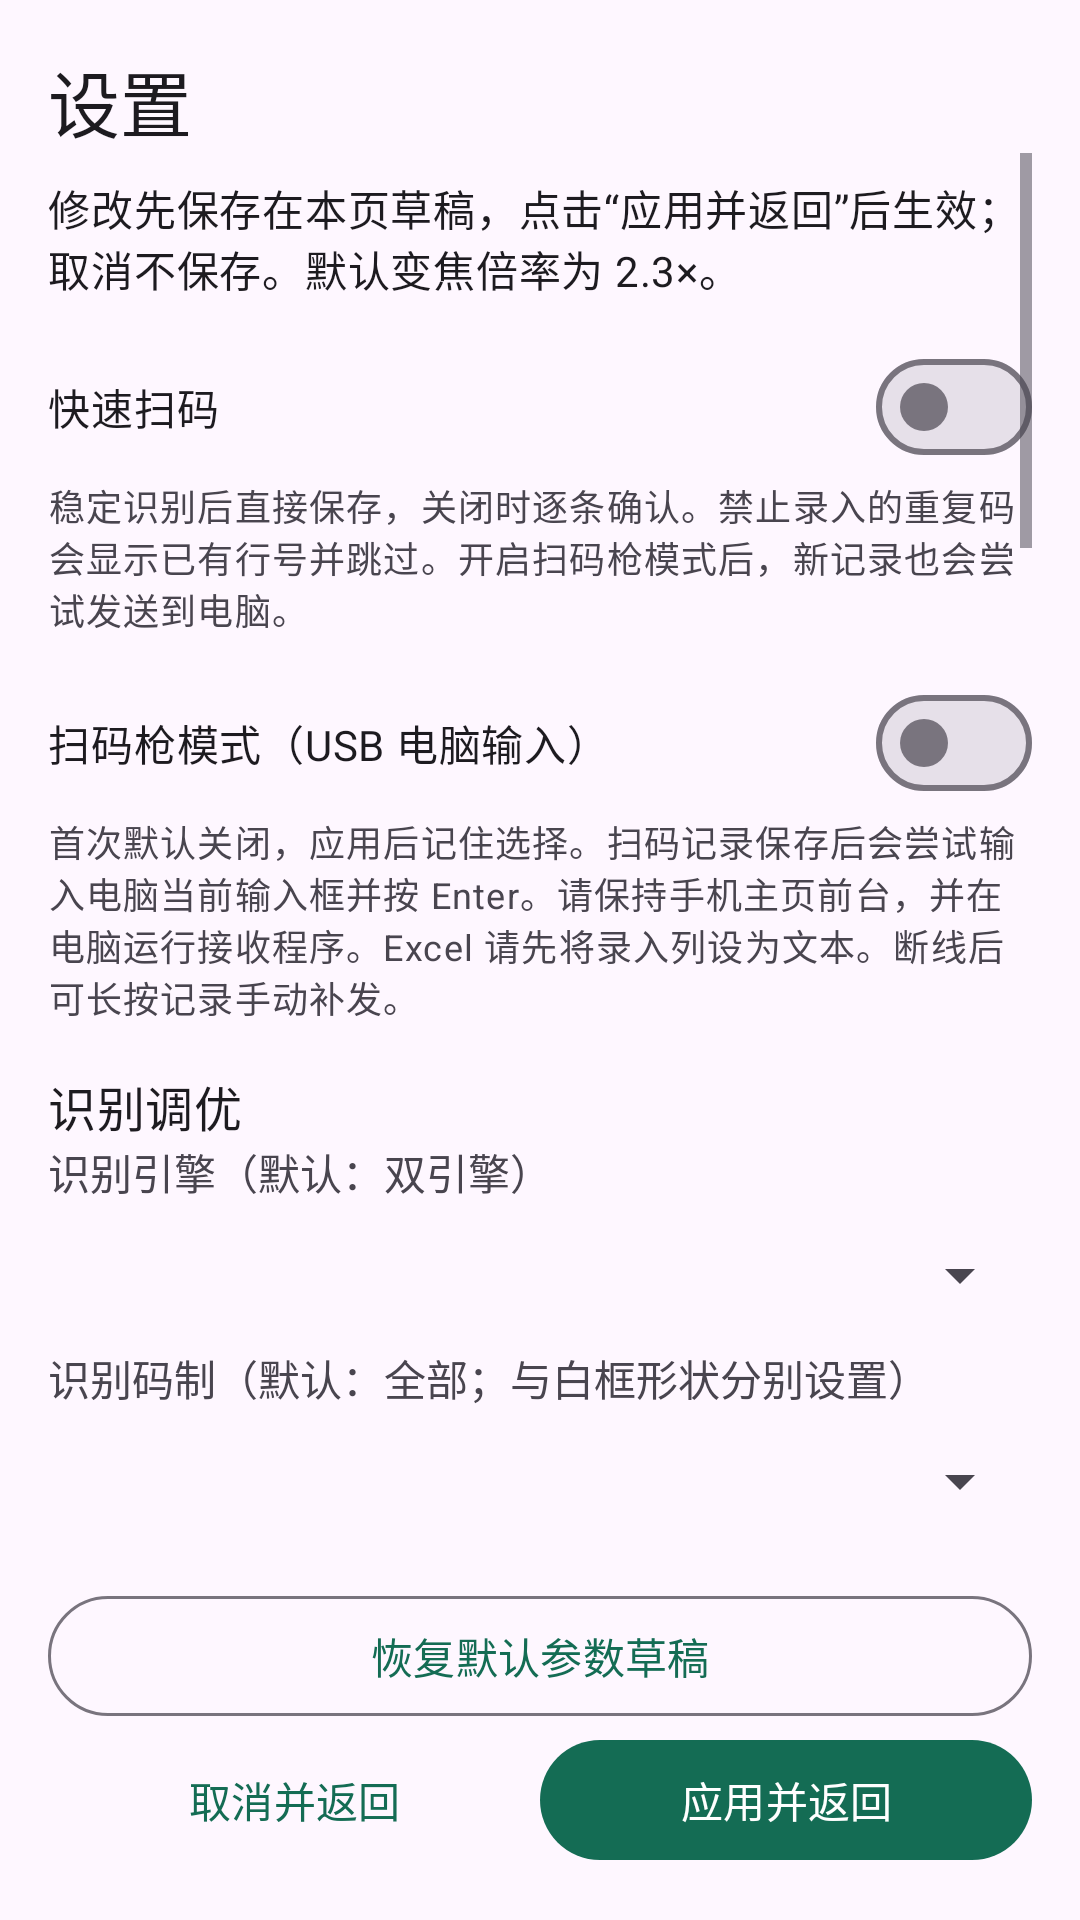

This screen was rendered from an Android layout file. Write that file and the resources it references.
<!-- AndroidManifest.xml: application theme Theme.ScanRecorder -->
<!-- res/layout/activity_tuning.xml -->
<?xml version="1.0" encoding="utf-8"?>
<LinearLayout xmlns:android="http://schemas.android.com/apk/res/android"
    xmlns:app="http://schemas.android.com/apk/res-auto"
    android:id="@+id/tuning_root" android:layout_width="match_parent" android:layout_height="match_parent"
    android:orientation="vertical" android:padding="16dp">
  <TextView android:layout_width="match_parent" android:layout_height="wrap_content"
      android:text="@string/tuning_title" android:textAppearance="@style/TextAppearance.Material3.HeadlineSmall" />
  <ScrollView android:id="@+id/tuning_scroll" android:layout_width="match_parent" android:layout_height="0dp"
      android:layout_weight="1" android:fillViewport="true">
    <LinearLayout android:layout_width="match_parent" android:layout_height="wrap_content"
        android:orientation="vertical">
      <TextView android:id="@+id/tuning_notice" android:layout_width="match_parent" android:layout_height="wrap_content"
          android:paddingTop="8dp" android:paddingBottom="12dp" android:text="@string/tuning_draft_notice"
          android:textAppearance="@style/TextAppearance.Material3.BodyMedium" />
      <com.google.android.material.materialswitch.MaterialSwitch android:id="@+id/quick_scan"
          android:layout_width="match_parent" android:layout_height="wrap_content" android:minHeight="48dp"
          android:text="@string/quick_scan" />
      <TextView android:layout_width="match_parent" android:layout_height="wrap_content"
          android:text="@string/quick_scan_help" android:paddingBottom="12dp"
          android:textAppearance="@style/TextAppearance.Material3.BodySmall" />
      <com.google.android.material.materialswitch.MaterialSwitch android:id="@+id/keyboard_mode"
          android:layout_width="match_parent" android:layout_height="wrap_content" android:minHeight="48dp"
          android:text="@string/keyboard_mode" />
      <TextView android:layout_width="match_parent" android:layout_height="wrap_content"
          android:text="@string/keyboard_mode_help" android:paddingBottom="16dp"
          android:textAppearance="@style/TextAppearance.Material3.BodySmall" />
      <TextView android:layout_width="match_parent" android:layout_height="wrap_content"
          android:text="@string/recognition_settings" android:textAppearance="@style/TextAppearance.Material3.TitleMedium" />
      <TextView android:layout_width="match_parent" android:layout_height="wrap_content"
          android:labelFor="@id/tuning_decoder" android:text="@string/tuning_decoder_label" />
      <Spinner android:id="@+id/tuning_decoder" android:layout_width="match_parent" android:layout_height="48dp" />
      <TextView android:layout_width="match_parent" android:layout_height="wrap_content"
          android:labelFor="@id/tuning_formats" android:text="@string/tuning_formats_label" />
      <Spinner android:id="@+id/tuning_formats" android:layout_width="match_parent" android:layout_height="48dp" />
      <TextView android:layout_width="match_parent" android:layout_height="wrap_content"
          android:text="@string/tuning_formats_help" android:paddingBottom="8dp"
          android:textAppearance="@style/TextAppearance.Material3.BodySmall" />
      <TextView android:layout_width="match_parent" android:layout_height="wrap_content"
          android:labelFor="@id/tuning_resolution" android:text="@string/tuning_resolution_label" />
      <Spinner android:id="@+id/tuning_resolution" android:layout_width="match_parent" android:layout_height="48dp" />
      <com.google.android.material.textfield.TextInputLayout android:id="@+id/tuning_default_zoom"
          android:layout_width="match_parent" android:layout_height="wrap_content"
          android:hint="@string/tuning_zoom_label" app:helperText="@string/tuning_zoom_help">
        <com.google.android.material.textfield.TextInputEditText android:id="@+id/tuning_default_zoom_input"
            android:layout_width="match_parent" android:layout_height="wrap_content" android:inputType="numberDecimal"
            android:singleLine="true" />
      </com.google.android.material.textfield.TextInputLayout>
      <TextView android:layout_width="match_parent" android:layout_height="wrap_content"
          android:text="@string/tuning_stability_heading" android:paddingTop="12dp" android:paddingBottom="8dp"
          android:textAppearance="@style/TextAppearance.Material3.TitleMedium" />
      <com.google.android.material.textfield.TextInputLayout android:id="@+id/tuning_frames"
          android:layout_width="match_parent" android:layout_height="wrap_content"
          android:hint="@string/tuning_frames_label" app:helperText="@string/tuning_frames_help">
        <com.google.android.material.textfield.TextInputEditText android:id="@+id/tuning_frames_input"
            android:layout_width="match_parent" android:layout_height="wrap_content" android:inputType="number"
            android:singleLine="true" />
      </com.google.android.material.textfield.TextInputLayout>
      <com.google.android.material.textfield.TextInputLayout android:id="@+id/tuning_minimum_ms"
          android:layout_width="match_parent" android:layout_height="wrap_content"
          android:hint="@string/tuning_minimum_label" app:helperText="@string/tuning_minimum_help">
        <com.google.android.material.textfield.TextInputEditText android:id="@+id/tuning_minimum_input"
            android:layout_width="match_parent" android:layout_height="wrap_content" android:inputType="number"
            android:singleLine="true" />
      </com.google.android.material.textfield.TextInputLayout>
      <com.google.android.material.textfield.TextInputLayout android:id="@+id/tuning_gap_ms"
          android:layout_width="match_parent" android:layout_height="wrap_content"
          android:hint="@string/tuning_gap_label" app:helperText="@string/tuning_gap_help">
        <com.google.android.material.textfield.TextInputEditText android:id="@+id/tuning_gap_input"
            android:layout_width="match_parent" android:layout_height="wrap_content" android:inputType="number"
            android:singleLine="true" />
      </com.google.android.material.textfield.TextInputLayout>
      <com.google.android.material.textfield.TextInputLayout android:id="@+id/tuning_observation_ms"
          android:layout_width="match_parent" android:layout_height="wrap_content"
          android:hint="@string/tuning_observation_label" app:helperText="@string/tuning_observation_help">
        <com.google.android.material.textfield.TextInputEditText android:id="@+id/tuning_observation_input"
            android:layout_width="match_parent" android:layout_height="wrap_content" android:inputType="number"
            android:singleLine="true" />
      </com.google.android.material.textfield.TextInputLayout>
      <com.google.android.material.textfield.TextInputLayout android:id="@+id/tuning_focus_ms"
          android:layout_width="match_parent" android:layout_height="wrap_content"
          android:hint="@string/tuning_focus_label" app:helperText="@string/tuning_focus_help">
        <com.google.android.material.textfield.TextInputEditText android:id="@+id/tuning_focus_input"
            android:layout_width="match_parent" android:layout_height="wrap_content" android:inputType="number"
            android:singleLine="true" />
      </com.google.android.material.textfield.TextInputLayout>
      <TextView android:layout_width="match_parent" android:layout_height="wrap_content"
          android:text="@string/tuning_native_heading" android:paddingTop="16dp" android:paddingBottom="8dp"
          android:textAppearance="@style/TextAppearance.Material3.TitleMedium" />
      <com.google.android.material.materialswitch.MaterialSwitch android:id="@+id/tuning_harder"
          android:layout_width="match_parent" android:layout_height="wrap_content"
          android:minHeight="48dp" android:text="@string/tuning_harder_label" />
      <com.google.android.material.materialswitch.MaterialSwitch android:id="@+id/tuning_rotate"
          android:layout_width="match_parent" android:layout_height="wrap_content"
          android:minHeight="48dp" android:text="@string/tuning_rotate_label" />
      <com.google.android.material.materialswitch.MaterialSwitch android:id="@+id/tuning_invert"
          android:layout_width="match_parent" android:layout_height="wrap_content"
          android:minHeight="48dp" android:text="@string/tuning_invert_label" />
      <com.google.android.material.materialswitch.MaterialSwitch android:id="@+id/tuning_downscale"
          android:layout_width="match_parent" android:layout_height="wrap_content"
          android:minHeight="48dp" android:text="@string/tuning_downscale_label" />
      <com.google.android.material.materialswitch.MaterialSwitch android:id="@+id/tuning_explicit_invert"
          android:layout_width="match_parent" android:layout_height="wrap_content"
          android:minHeight="48dp" android:text="@string/tuning_explicit_invert_label" />
      <com.google.android.material.textfield.TextInputLayout android:id="@+id/tuning_lines"
          android:layout_width="match_parent" android:layout_height="wrap_content"
          android:hint="@string/tuning_lines_label" app:helperText="@string/tuning_lines_help">
        <com.google.android.material.textfield.TextInputEditText android:id="@+id/tuning_lines_input"
            android:layout_width="match_parent" android:layout_height="wrap_content" android:inputType="number"
            android:singleLine="true" />
      </com.google.android.material.textfield.TextInputLayout>
    </LinearLayout>
  </ScrollView>
  <TextView android:id="@+id/tuning_error" android:layout_width="match_parent" android:layout_height="wrap_content"
      android:textColor="?attr/colorError" android:accessibilityLiveRegion="polite" />
  <com.google.android.material.button.MaterialButton android:id="@+id/tuning_reset"
      style="@style/Widget.Material3.Button.OutlinedButton" android:layout_width="match_parent"
      android:layout_height="wrap_content" android:text="@string/tuning_reset" />
  <LinearLayout android:layout_width="match_parent" android:layout_height="wrap_content">
    <com.google.android.material.button.MaterialButton android:id="@+id/tuning_cancel"
        style="@style/Widget.Material3.Button.TextButton" android:layout_width="0dp" android:layout_weight="1"
        android:layout_height="wrap_content" android:text="@string/tuning_cancel" />
    <com.google.android.material.button.MaterialButton android:id="@+id/tuning_apply"
        android:layout_width="0dp" android:layout_weight="1" android:layout_height="wrap_content"
        android:text="@string/tuning_apply" />
  </LinearLayout>
</LinearLayout>
<!-- resources referenced by this layout -->
<resources>
  <string name="keyboard_mode">扫码枪模式（USB 电脑输入）</string>
  <string name="keyboard_mode_help">首次默认关闭，应用后记住选择。扫码记录保存后会尝试输入电脑当前输入框并按 Enter。请保持手机主页前台，并在电脑运行接收程序。Excel 请先将录入列设为文本。断线后可长按记录手动补发。</string>
  <string name="quick_scan">快速扫码</string>
  <string name="quick_scan_help">稳定识别后直接保存，关闭时逐条确认。禁止录入的重复码会显示已有行号并跳过。开启扫码枪模式后，新记录也会尝试发送到电脑。</string>
  <string name="recognition_settings">识别调优</string>
  <string name="tuning_apply">应用并返回</string>
  <string name="tuning_cancel">取消并返回</string>
  <string name="tuning_decoder_label">识别引擎（默认：双引擎）</string>
  <string name="tuning_downscale_label">尝试缩小图像 tryDownscale（默认关闭）</string>
  <string name="tuning_draft_notice">修改先保存在本页草稿，点击“应用并返回”后生效；取消不保存。默认变焦倍率为 2.3×。</string>
  <string name="tuning_explicit_invert_label">显式反色补扫 invertFallback（默认开启）</string>
  <string name="tuning_focus_help">范围 0–1000；默认 300。仅控制等待识别的时间，不代表对焦完成。</string>
  <string name="tuning_focus_label">点击对焦后阻帧时间（毫秒）</string>
  <string name="tuning_formats_help">仅 QR 系列包括普通 QR、Micro QR 和矩形 rMQR。后两种需启用 ZXing-C++。</string>
  <string name="tuning_formats_label">识别码制（默认：全部；与白框形状分别设置）</string>
  <string name="tuning_frames_help">范围 1–10；默认 3。只有相同内容的成功解码才计数。</string>
  <string name="tuning_frames_label">至少一致帧数（帧）</string>
  <string name="tuning_gap_help">范围 0–1000；默认 150。从首次未解码帧起计时；连续成功的慢帧不会因此重置。</string>
  <string name="tuning_gap_label">漏识别容忍时间（毫秒）</string>
  <string name="tuning_harder_label">加强搜索 tryHarder（默认开启）</string>
  <string name="tuning_invert_label">引擎尝试反色 tryInvert（默认开启）</string>
  <string name="tuning_lines_help">范围 1–5，默认 2。适用于一维条形码。</string>
  <string name="tuning_lines_label">原生最少扫描线数（条）</string>
  <string name="tuning_minimum_help">范围 0–1500；默认 200，需同时满足一致帧数。</string>
  <string name="tuning_minimum_label">最短观察时间（毫秒）</string>
  <string name="tuning_native_heading">原生解码参数（启用原生引擎时生效）</string>
  <string name="tuning_observation_help">范围 200–3000；默认 600，必须大于或等于最短观察时间。</string>
  <string name="tuning_observation_label">证据总窗口上限（毫秒）</string>
  <string name="tuning_reset">恢复默认参数草稿</string>
  <string name="tuning_resolution_label">请求分析分辨率（默认：720p；实际以相机协商为准）</string>
  <string name="tuning_rotate_label">尝试旋转 tryRotate（默认开启）</string>
  <string name="tuning_stability_heading">稳定识别与对焦</string>
  <string name="tuning_title">设置</string>
  <string name="tuning_zoom_help">范围 1.0–10.0，可输入小数；默认 2.3×。实际倍率按相机支持范围裁剪。</string>
  <string name="tuning_zoom_label">默认变焦倍率（×）</string>
  <style name="Theme.ScanRecorder" parent="Theme.Material3.DayNight.NoActionBar">
      <item name="colorPrimary">#146C54</item>
      <item name="colorSecondary">#146C54</item>
      <item name="android:windowLightStatusBar">true</item>
    </style>
</resources>
